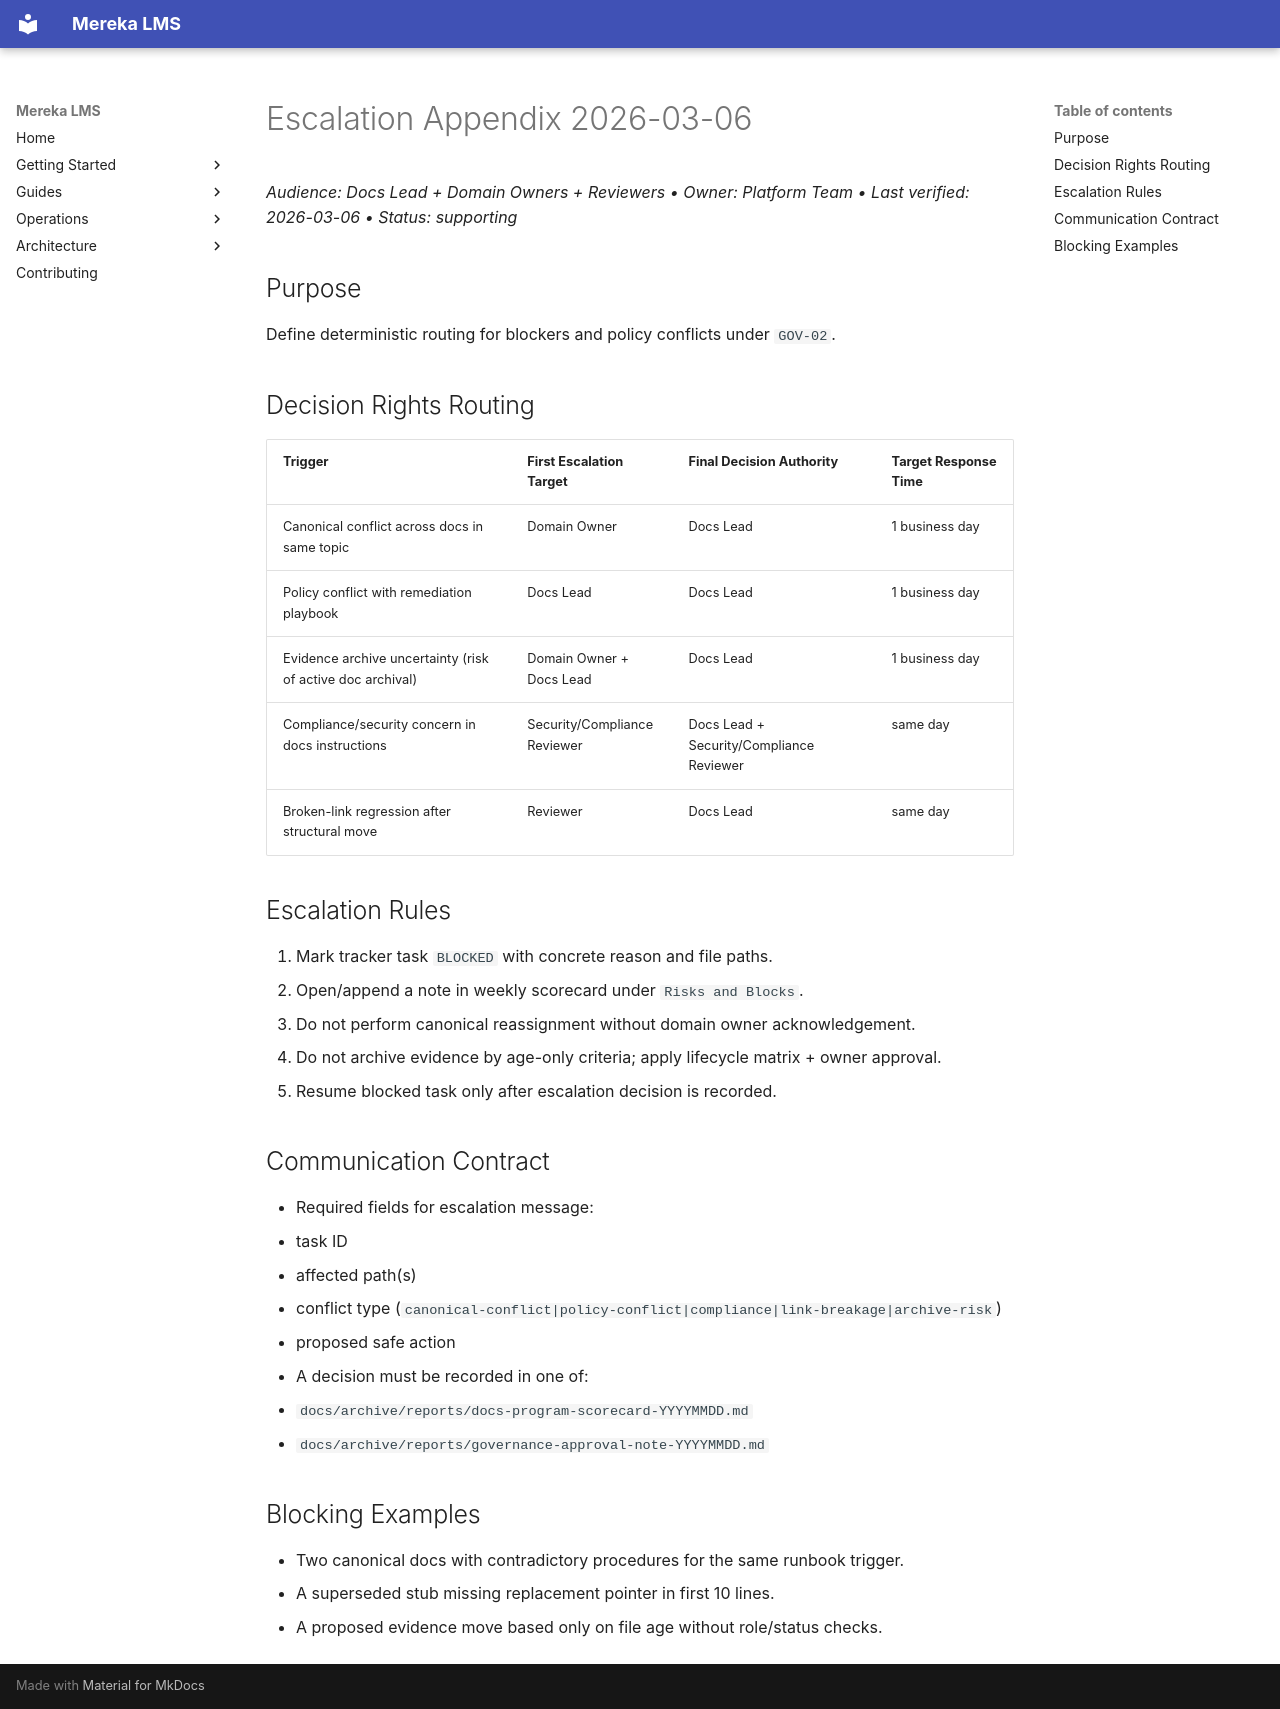

repository: lifeofgurpreet/mereka-lms-prototype · page: archive/reports/escalation-appendix-20260306/index.html · generator: mkdocs

# Escalation Appendix 2026-03-06
_Audience: Docs Lead + Domain Owners + Reviewers • Owner: Platform Team • Last verified: 2026-03-06 • Status: supporting_

## Purpose
Define deterministic routing for blockers and policy conflicts under `GOV-02`.

## Decision Rights Routing
| Trigger | First Escalation Target | Final Decision Authority | Target Response Time |
|---|---|---|---|
| Canonical conflict across docs in same topic | Domain Owner | Docs Lead | 1 business day |
| Policy conflict with remediation playbook | Docs Lead | Docs Lead | 1 business day |
| Evidence archive uncertainty (risk of active doc archival) | Domain Owner + Docs Lead | Docs Lead | 1 business day |
| Compliance/security concern in docs instructions | Security/Compliance Reviewer | Docs Lead + Security/Compliance Reviewer | same day |
| Broken-link regression after structural move | Reviewer | Docs Lead | same day |

## Escalation Rules
1. Mark tracker task `BLOCKED` with concrete reason and file paths.
2. Open/append a note in weekly scorecard under `Risks and Blocks`.
3. Do not perform canonical reassignment without domain owner acknowledgement.
4. Do not archive evidence by age-only criteria; apply lifecycle matrix + owner approval.
5. Resume blocked task only after escalation decision is recorded.

## Communication Contract
- Required fields for escalation message:
  - task ID
  - affected path(s)
  - conflict type (`canonical-conflict|policy-conflict|compliance|link-breakage|archive-risk`)
  - proposed safe action
- A decision must be recorded in one of:
  - `docs/archive/reports/docs-program-scorecard-YYYYMMDD.md`
  - `docs/archive/reports/governance-approval-note-YYYYMMDD.md`

## Blocking Examples
- Two canonical docs with contradictory procedures for the same runbook trigger.
- A superseded stub missing replacement pointer in first 10 lines.
- A proposed evidence move based only on file age without role/status checks.
